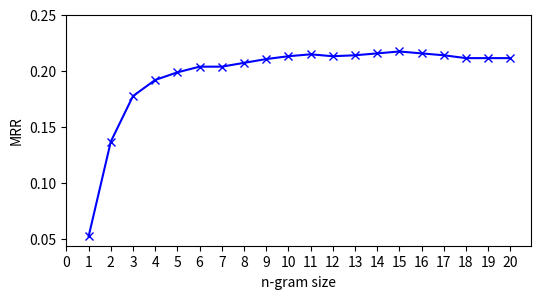

This chart was generated by the following Python code:
from matplotlib import pyplot as plt
from numpy import arange

# size = list(range(1, 22))
# cloplagm = [0.6078, 0.6887, 0.7247, 0.7263, 0.7198, 0.7222, 0.7345, 0.7353, 0.7361, 0.7345,
#             0.7328, 0.7328, 0.7304, 0.7198, 0.7222, 0.7132, 0.7132, 0.7083, 0.6920, 0.6871, 0.6838]
# cloplagf = [0.6030, 0.7790, 0.7910, 0.7860, 0.7970, 0.8000, 0.8030, 0.8000, 0.7960, 0.8060,
#             0.8140, 0.8160, 0.8230, 0.8130, 0.8040, 0.8070, 0.7990, 0.7910, 0.7810, 0.7790, 0.7770]
# soco = [0.6520, 0.8640, 0.9043, 0.9290, 0.9333, 0.9464, 0.9507, 0.9551, 0.9551, 0.9638,
#         0.9681, 0.9681, 0.9724, 0.9768, 0.9768, 0.9768, 0.9768, 0.9812, 0.9812, 0.9812, 0.9768]
#
# fig = plt.figure()
# ax = fig.add_subplot(111)
# ax.plot(size, cloplagm, c="b", marker="s", label="Ragkhitwetsagul (Method)")
# ax.plot(size, cloplagf, c="r", marker="x", label="Ragkhitwetsagul (File)")
# ax.plot(size, soco, c="g", marker="o", label="SOCO (File)")
# # plt.yscale('log', basey=10)
# # plt.xscale('log', basex=10)
# plt.xticks(arange(22))
# plt.xlabel("n-gram size")
# plt.ylabel("ARP")
# plt.legend(loc=4)
# # plt.show()
#
# fig = ax.get_figure()
# fig.savefig('ngram_arp.pdf', bbox_inches='tight')

size = list(range(1, 21))
# cloplagm = [0.6745, 0.7626, 0.7972, 0.8039, 0.8050, 0.8062, 0.8105, 0.8116, 0.8134, 0.8125,
#             0.8113, 0.8098, 0.8119, 0.8075, 0.8053, 0.8022, 0.7981, 0.7937, 0.7818, 0.7788, 0.7737]
# cloplagf = [0.7207, 0.8644, 0.8727, 0.8642, 0.8712, 0.8796, 0.8831, 0.8850, 0.8890, 0.8963,
#             0.9013, 0.9000, 0.8988, 0.8919, 0.8852, 0.8875, 0.8824, 0.8774, 0.8738, 0.8725, 0.8721]
# soco = [0.6992, 0.8946, 0.9327, 0.9456, 0.9517, 0.9590, 0.9620, 0.9656, 0.9701, 0.9740,
#         0.9776, 0.9791, 0.9822, 0.9835, 0.9851, 0.9851, 0.9855, 0.9874, 0.9874, 0.9873, 0.9858]
bellon = [0.052409129332206254, 0.13693998309382924, 0.17751479289940827, 0.19188503803888418, 0.19864750633981404,
          0.2037193575655114, 0.2037193575655114, 0.20710059171597633, 0.21048182586644126, 0.21301775147928995,
          0.2147083685545224, 0.21301775147928995, 0.21386306001690616, 0.21555367709213863, 0.2172442941673711,
          0.21555367709213863, 0.21386306001690616, 0.21132713440405748, 0.21132713440405748, 0.21132713440405748]

fig = plt.figure()
ax = fig.add_subplot(111)
# ax.plot(size, cloplagm, c="b", marker="s", label="Ragkhitwetsagul (Method)")
# ax.plot(size, cloplagm, c="b", marker="s", label="Ragkhitwetsagul (Method)")
# ax.plot(size, cloplagf, c="r", marker="x", label="Ragkhitwetsagul (File)")
ax.plot(size, bellon, c="b", marker="x", label="Bellon's")
# ax.plot(size, soco, c="g", marker="o", label="SOCO (File)")
# plt.yscale('log', basey=10)
# plt.xscale('log', basex=10)
plt.xticks(arange(0, 21, 1))
plt.yticks(arange(0.05, 0.30, 0.05))
plt.xlabel("n-gram size")
plt.ylabel("MRR")
# plt.legend(loc=4)
# plt.show()

fig = ax.get_figure()
fig.set_size_inches(6, 3)
fig.savefig('ngram_mrr.pdf', bbox_inches='tight')